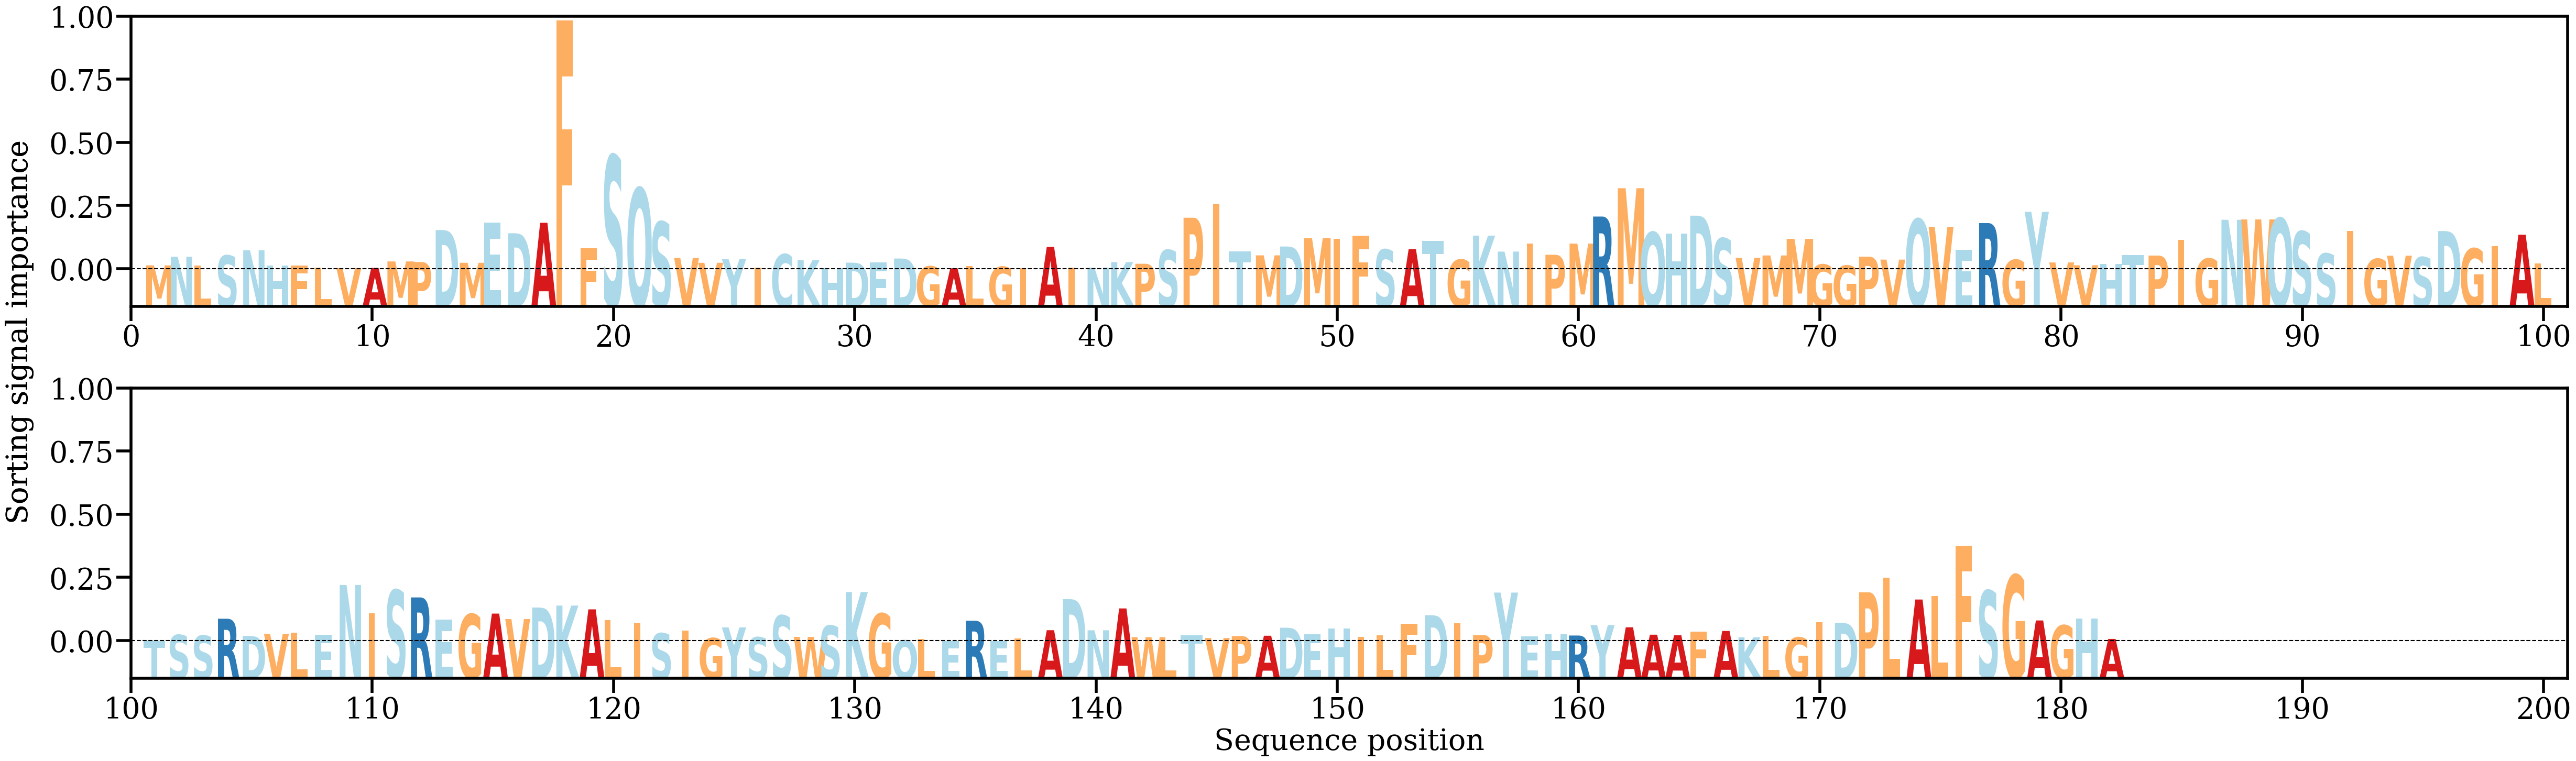

Values plotted in this chart, from the file beside it:
AA, Alpha
M, [0.00106698]
N, [0.00317223]
L, [0.001048]
S, [0.00346419]
N, [0.00474834]
H, [0.00099002]
F, [0.00101681]
L, [0.00052938]
V, [0.00041629]
A, [0.00045603]
M, [0.00203145]
P, [0.00188755]
D, [0.00967173]
M, [0.00169789]
E, [0.01150385]
D, [0.00889409]
A, [0.01144759]
F, [0.0607019]
F, [0.00522378]
S, [0.02784695]
Q, [0.01988381]
S, [0.01167919]
V, [0.00288951]
V, [0.0017002]
Y, [0.00257631]
I, [0.0005534]
C, [0.00377106]
K, [0.00232403]
H, [0.00034928]
D, [0.00173044]
E, [0.00178351]
D, [0.00274413]
G, [0.00082635]
A, [0.00035958]
L, [0.00087346]
G, [0.00072875]
I, [0.00039772]
A, [0.00558282]
I, [0.00053887]
N, [0.00052639]
K, [0.00185775]
P, [0.00146394]
S, [0.00479511]
P, [0.01268068]
I, [0.01605165]
T, [0.00443268]
M, [0.003512]
D, [0.00567202]
M, [0.00774217]
I, [0.00752309]
F, [0.00834704]
S, [0.00491324]
A, [0.00502462]
T, [0.00698358]
G, [0.00245498]
K, [0.00832009]
N, [0.00443036]
I, [0.00641188]
P, [0.00365216]
M, [0.00637414]
... 122 more rows
